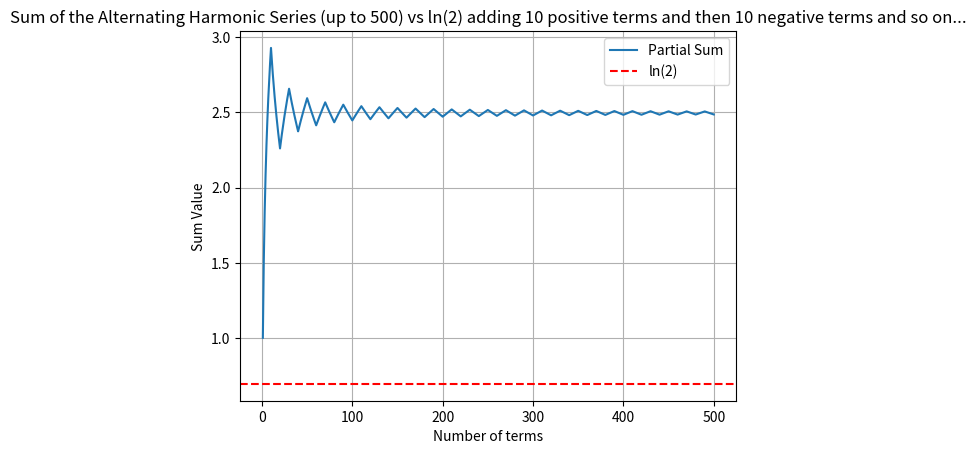

Source code (Python):
import math
import matplotlib.pyplot as plt

n_max = 500
sum_values = []
partial_sum = 0

n = 1
while n <= n_max:
    for i in range(10):
        term = 1 / n
        partial_sum += term
        n += 1
        sum_values.append(partial_sum)

    for i in range(10):
        term = -1 / n
        partial_sum += term
        n += 1
        sum_values.append(partial_sum)

ln2 = math.log(2)

plt.plot(range(1, n_max + 1), sum_values, label="Partial Sum")
plt.axhline(ln2, color='red', linestyle='--', label="ln(2)")

plt.xlabel("Number of terms")
plt.ylabel("Sum Value")
plt.title("Sum of the Alternating Harmonic Series (up to 500) vs ln(2) adding 10 positive terms and then 10 negative terms and so on...")
plt.legend()
plt.grid(True)
plt.show()